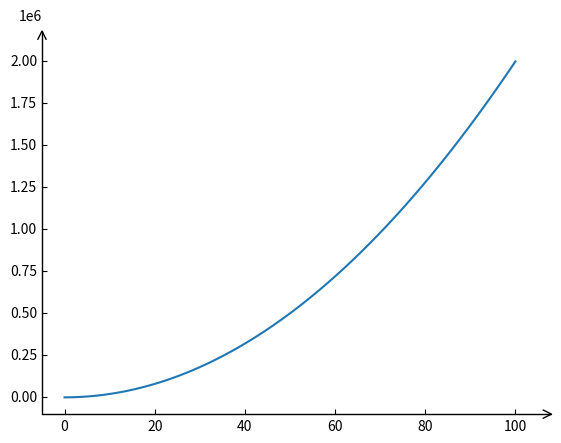

The matplotlib source for this figure:
import matplotlib.pyplot as plt
import mpl_toolkits.axisartist as axisartist

#创建画布
import numpy as np

fig = plt.figure(1)
#使用axisartist.Subplot方法创建一个绘图区对象ax
ax = axisartist.Subplot(fig, 111)
#将绘图区对象添加到画布中
fig.add_axes(ax)
#通过set_axisline_style方法设置绘图区的底部及左侧坐标轴样式
#"-|>"代表实心箭头："->"代表空心箭头
ax.axis["bottom"].set_axisline_style("->", size = 1.5)
ax.axis["left"].set_axisline_style("->", size = 1.5)
#通过set_visible方法设置绘图区的顶部及右侧坐标轴隐藏
ax.axis["top"].set_visible(False)
ax.axis["right"].set_visible(False)


miu=0.01
g=10
# 定义函数
def f(m, r, c, p, s, v):
    return miu*m*g/(2*r) + 1/2*c*p*s*v**2

x=np.linspace(0,100,100)
y=f(75,1,0.1,400,10,x)

plt.plot(x,y)
plt.show()



